Image classification data set "dataset" (ussamasaeed/Chest_X_Ray_Disease_Classification on GitHub). Class labels (7): cardiomegaly, effusion, infiltrate, mass, nodule, pneumonia, pneumothorax.

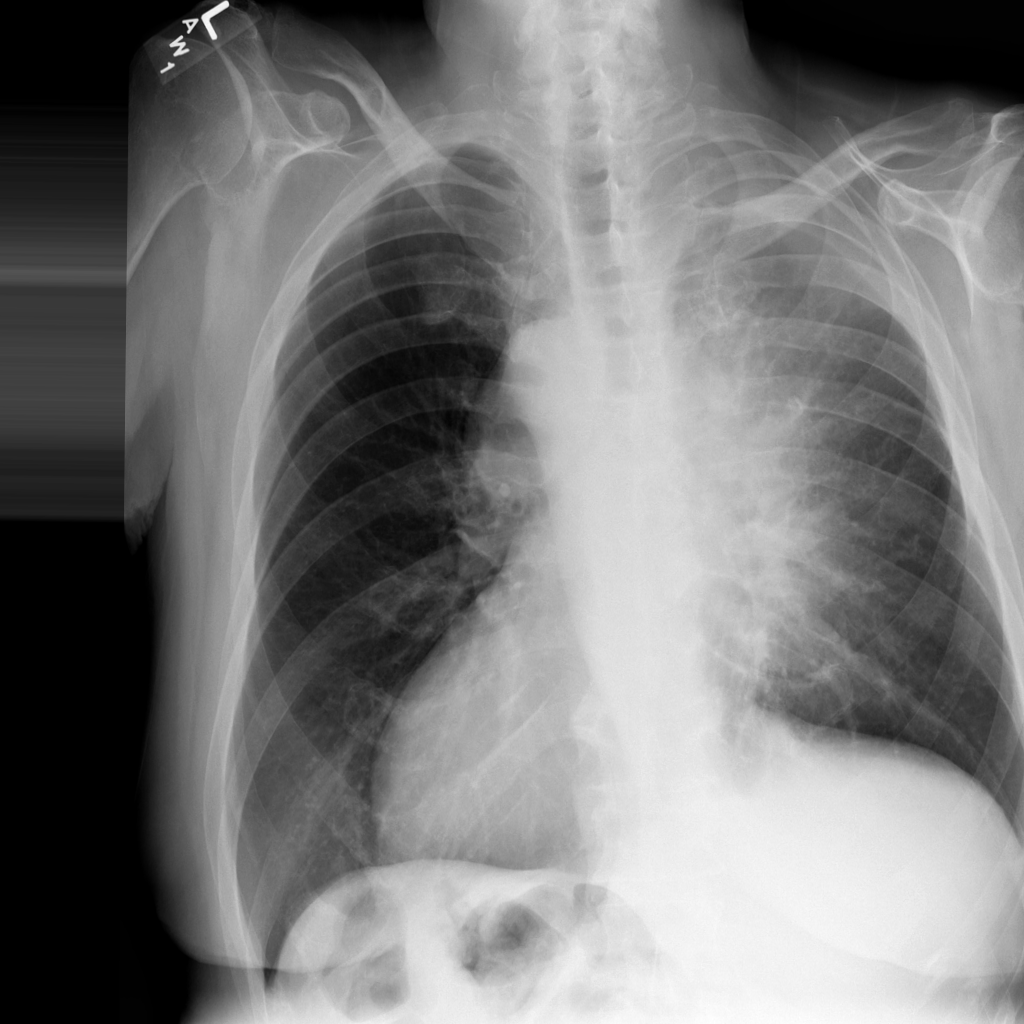
Label: pneumonia

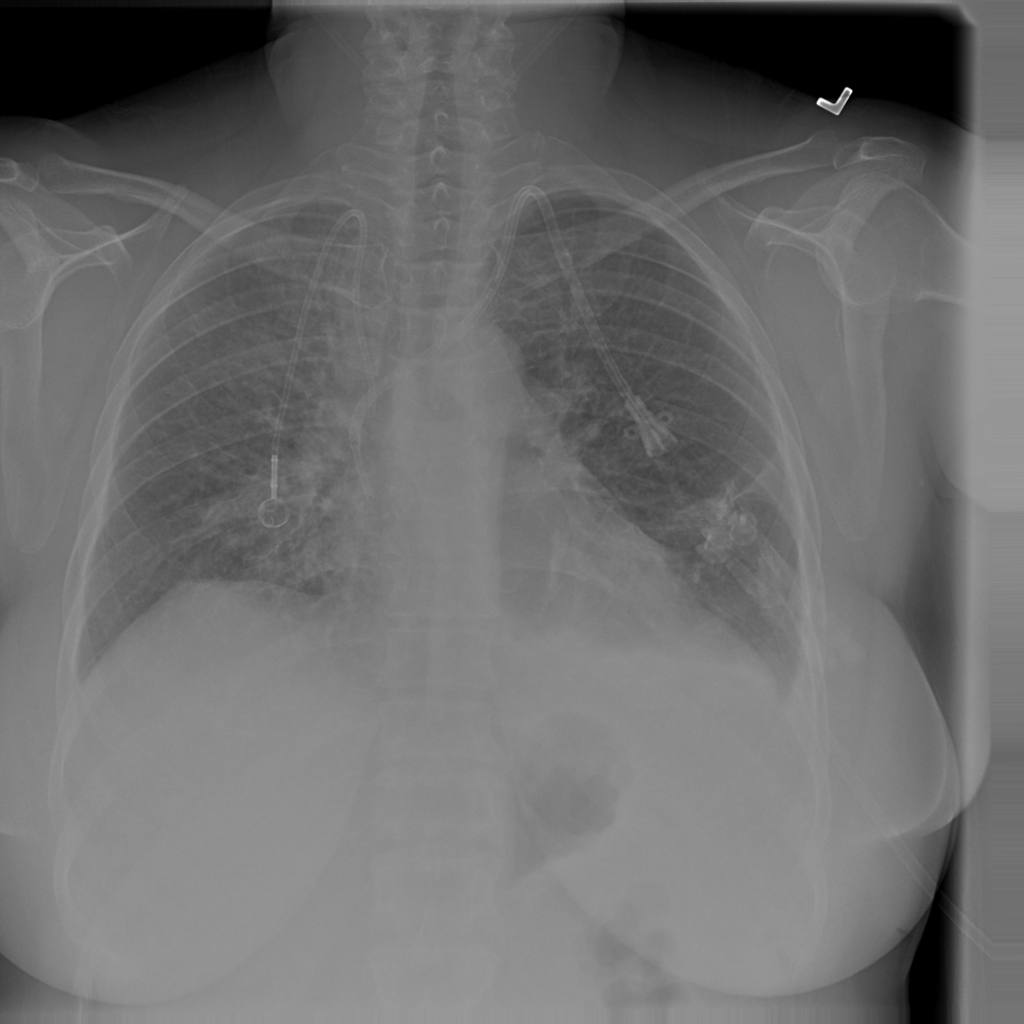
Label: infiltrate

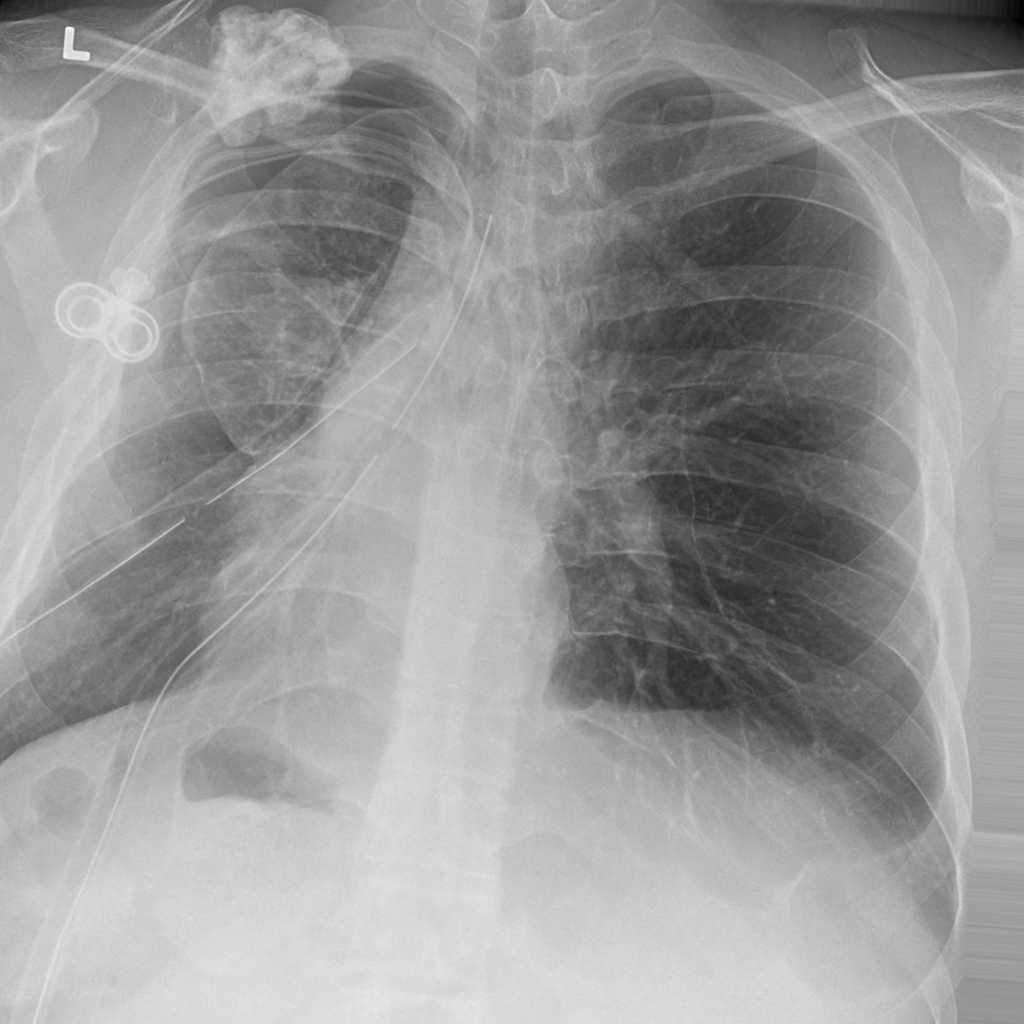
Label: pneumothorax

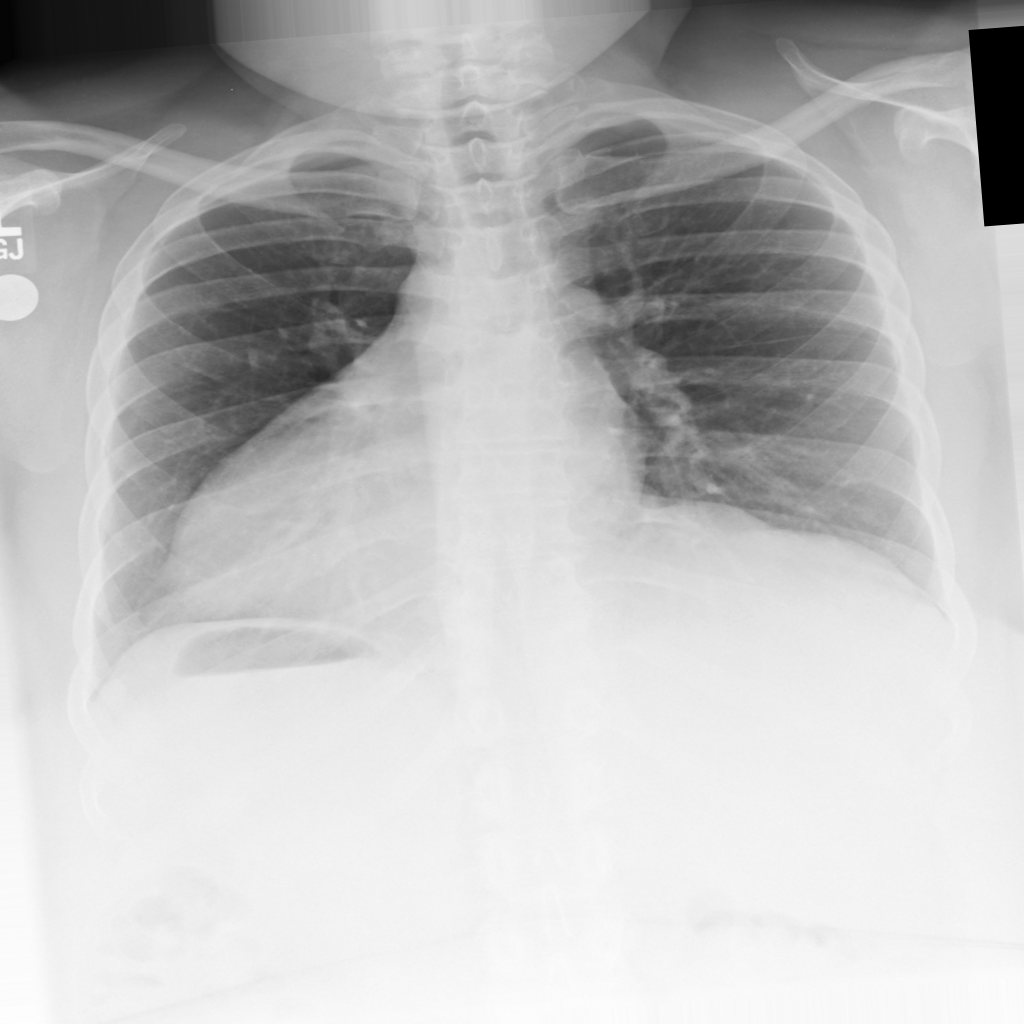
Label: cardiomegaly

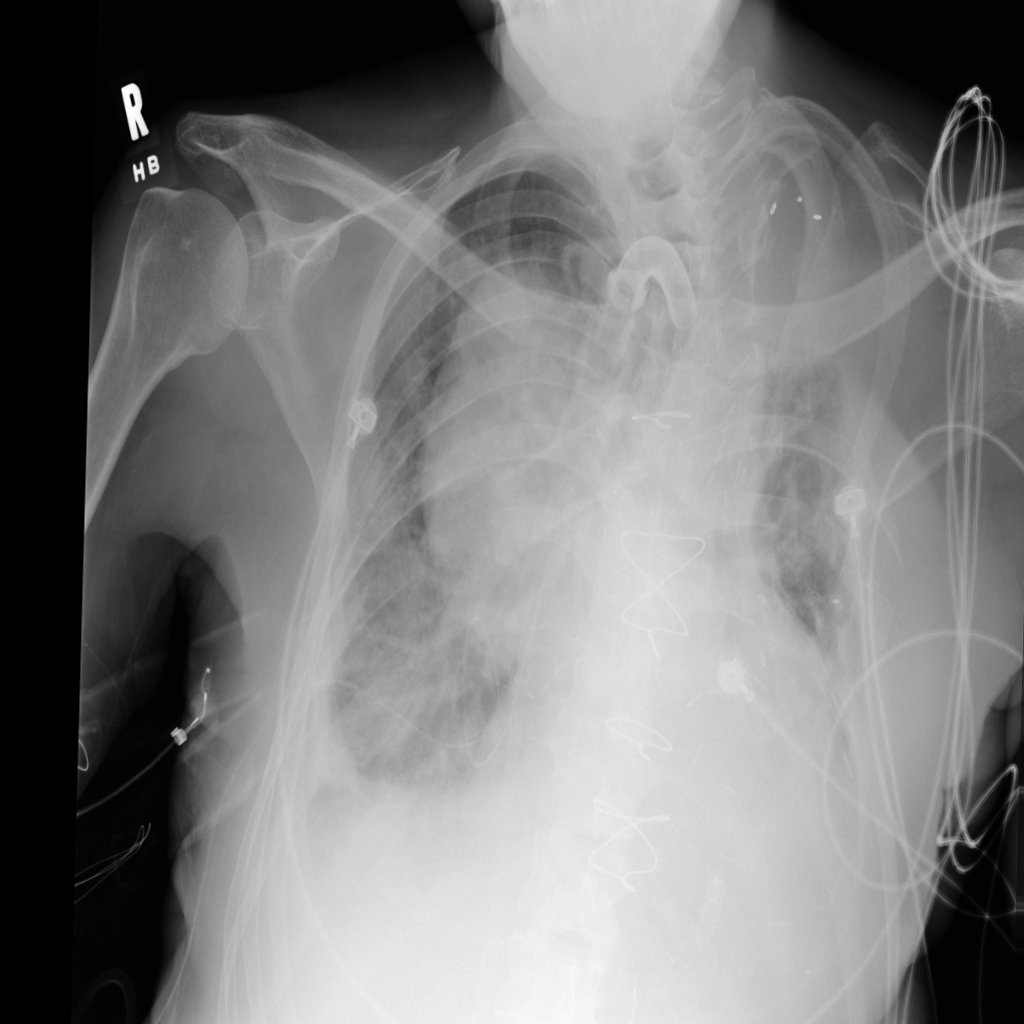
Label: mass

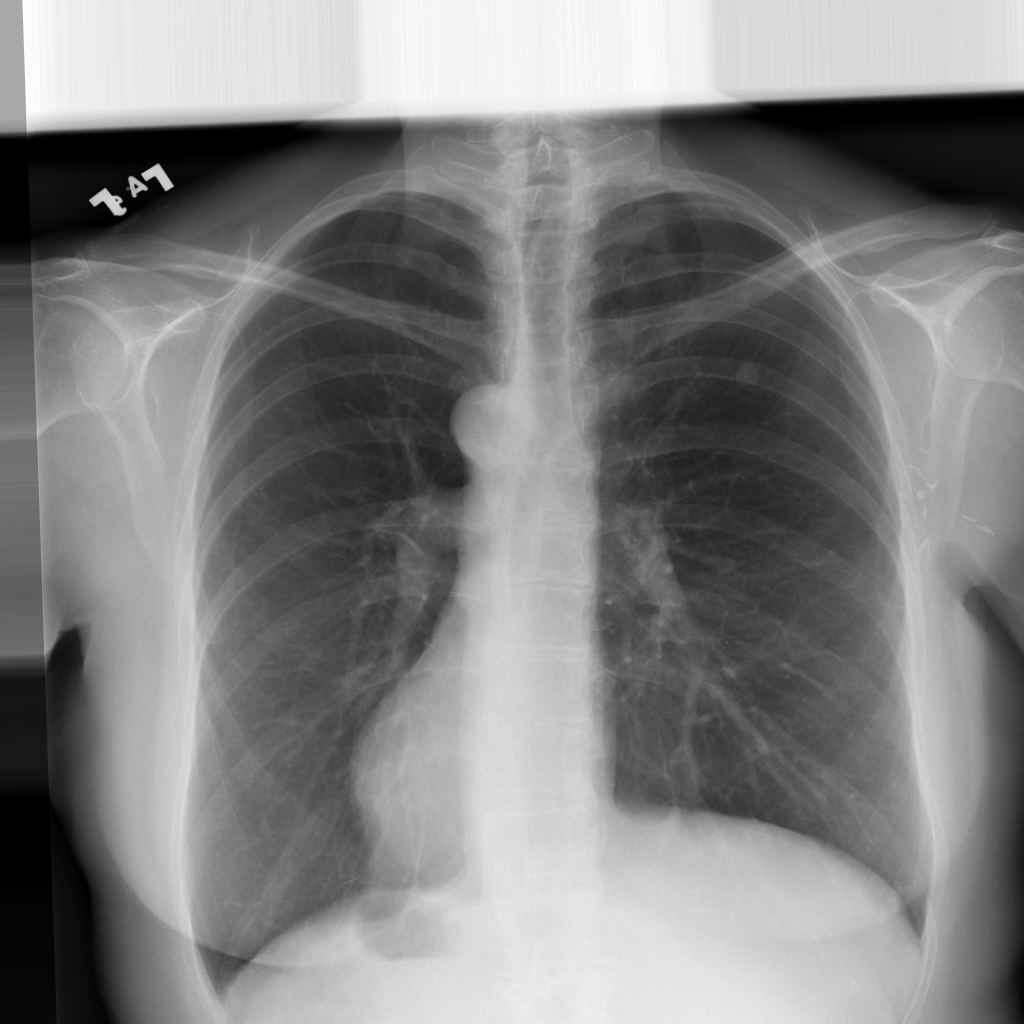
Label: nodule
